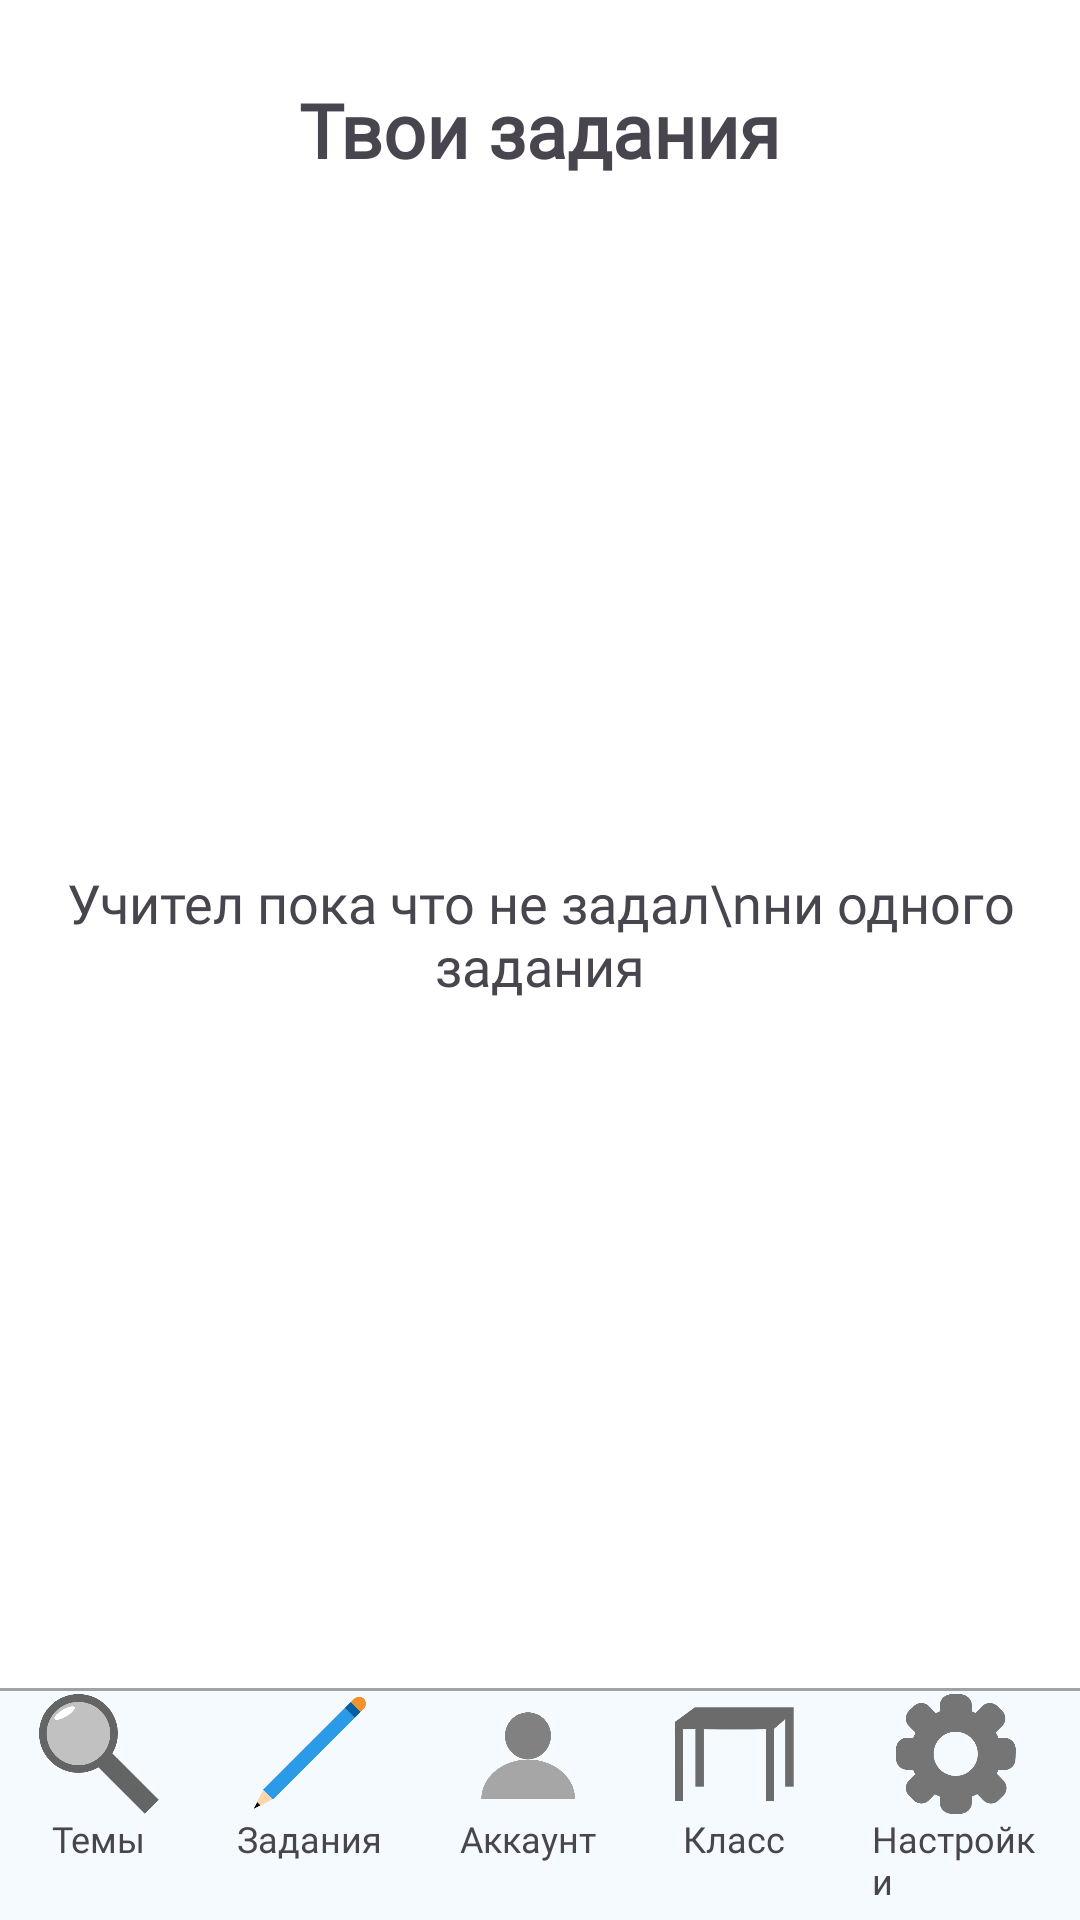

This screen was rendered from an Android layout file. Write that file and the resources it references.
<!-- AndroidManifest.xml: application theme Theme.LearnLadder -->
<!-- res/layout/activity_tasks.xml -->
<?xml version="1.0" encoding="utf-8"?>
<androidx.constraintlayout.widget.ConstraintLayout xmlns:android="http://schemas.android.com/apk/res/android"
    xmlns:app="http://schemas.android.com/apk/res-auto"
    xmlns:tools="http://schemas.android.com/tools"
    android:layout_width="match_parent"
    android:layout_height="match_parent"
    android:background="@color/white"
    tools:context="ru.elenaegevnateam.learnladder.TestActivity">

    <androidx.constraintlayout.widget.ConstraintLayout
        android:layout_width="match_parent"
        android:layout_height="match_parent"
        app:layout_constraintBottom_toBottomOf="parent"
        app:layout_constraintEnd_toEndOf="parent"
        app:layout_constraintStart_toStartOf="parent"
        app:layout_constraintTop_toTopOf="parent">

        <TextView
            android:id="@+id/emptyTasksTextView"
            android:layout_width="wrap_content"
            android:layout_height="wrap_content"
            android:text="Учител пока что не задал\nни одного задания"
            android:fontFamily="@font/myfont"
            android:textSize="18sp"
            android:gravity="center"
            app:layout_constraintBottom_toTopOf="@+id/linearLayout2"
            app:layout_constraintEnd_toEndOf="parent"
            app:layout_constraintStart_toStartOf="parent"
            app:layout_constraintTop_toBottomOf="@+id/textView4" />

        <TextView
            android:id="@+id/textView4"
            android:layout_width="wrap_content"
            android:layout_height="wrap_content"
            android:text=" Твои задания "
            android:fontFamily="@font/myfont"
            android:textSize="25sp"
            android:textStyle="bold"
            app:layout_constraintBottom_toTopOf="@+id/linearLayout2"
            app:layout_constraintEnd_toEndOf="parent"
            app:layout_constraintStart_toStartOf="parent"
            app:layout_constraintTop_toTopOf="parent"
            app:layout_constraintVertical_bias="0.05" />

        <ScrollView
            android:id="@+id/tasksScrollView"
            android:layout_width="wrap_content"
            android:layout_height="500dp"
            android:layout_marginStart="32dp"
            android:layout_marginEnd="32dp"
            app:layout_constraintBottom_toBottomOf="@+id/linearLayout2"
            app:layout_constraintEnd_toEndOf="parent"
            app:layout_constraintStart_toStartOf="parent"
            app:layout_constraintTop_toTopOf="parent">

            <LinearLayout
                android:id="@+id/tasksLinearLayout"
                android:layout_width="wrap_content"
                android:layout_height="wrap_content"
                android:orientation="vertical">

            </LinearLayout>
        </ScrollView>

        <LinearLayout
            android:id="@+id/linearLayout2"
            android:layout_width="match_parent"
            android:layout_height="wrap_content"
            android:background="@color/light_blue"
            android:orientation="vertical"
            app:layout_constraintBottom_toBottomOf="parent"
            app:layout_constraintEnd_toEndOf="parent"
            app:layout_constraintStart_toStartOf="parent"
            app:layout_constraintTop_toTopOf="parent"
            app:layout_constraintVertical_bias="1.0">


            <ImageView
                android:layout_width="match_parent"
                android:layout_height="1dp"
                android:layout_marginBottom="1dp"
                android:src="@drawable/line" />


            <LinearLayout
                android:layout_width="match_parent"
                android:layout_height="wrap_content"
                android:gravity="center_horizontal"
                android:layout_marginBottom="5dp"
                android:orientation="horizontal">

                <LinearLayout
                    android:layout_width="wrap_content"
                    android:layout_height="wrap_content"
                    android:layout_marginHorizontal="13dp"
                    android:orientation="vertical">

                    <ImageView
                        android:id="@+id/themesImageView"
                        android:layout_width="40dp"
                        android:layout_height="40dp"
                        android:layout_gravity="center"
                        android:src="@drawable/themes" />

                    <TextView
                        android:layout_width="wrap_content"
                        android:layout_height="wrap_content"
                        android:layout_gravity="center"
                        android:fontFamily="@font/myfont"
                        android:text="Темы"
                        android:textSize="12sp" />
                </LinearLayout>

                <LinearLayout
                    android:layout_width="wrap_content"
                    android:layout_height="wrap_content"
                    android:layout_marginHorizontal="13dp"
                    android:orientation="vertical">

                    <ImageView
                        android:id="@+id/tasksImageView"
                        android:layout_width="40dp"
                        android:layout_height="40dp"
                        android:layout_gravity="center"
                        android:src="@drawable/pencil_colored" />

                    <TextView
                        android:layout_width="wrap_content"
                        android:layout_height="wrap_content"
                        android:layout_gravity="center"
                        android:fontFamily="@font/myfont"
                        android:text="Задания"
                        android:textSize="12sp" />
                </LinearLayout>

                <LinearLayout
                    android:layout_width="wrap_content"
                    android:layout_height="wrap_content"
                    android:layout_marginHorizontal="13dp"
                    android:orientation="vertical">

                    <ImageView
                        android:id="@+id/accountImageView"
                        android:layout_width="40dp"
                        android:layout_height="40dp"
                        android:layout_gravity="center"
                        android:src="@drawable/account" />

                    <TextView
                        android:layout_width="wrap_content"
                        android:layout_height="wrap_content"
                        android:layout_gravity="center"
                        android:fontFamily="@font/myfont"
                        android:text="Аккаунт"
                        android:textSize="12sp" />
                </LinearLayout>

                <LinearLayout
                    android:layout_width="wrap_content"
                    android:layout_height="wrap_content"
                    android:layout_marginHorizontal="13dp"
                    android:orientation="vertical">

                    <ImageView
                        android:id="@+id/classImageView"
                        android:layout_width="40dp"
                        android:layout_height="40dp"
                        android:layout_gravity="center"
                        android:src="@drawable/desk" />

                    <TextView
                        android:layout_width="wrap_content"
                        android:layout_height="wrap_content"
                        android:layout_gravity="center"
                        android:fontFamily="@font/myfont"
                        android:text="Класс"
                        android:textSize="12sp" />
                </LinearLayout>

                <LinearLayout
                    android:layout_width="wrap_content"
                    android:layout_height="wrap_content"
                    android:layout_marginHorizontal="13dp"
                    android:orientation="vertical">

                    <ImageView
                        android:id="@+id/settingsImageView"
                        android:layout_width="40dp"
                        android:layout_height="40dp"
                        android:layout_gravity="center"
                        android:src="@drawable/settings" />

                    <TextView
                        android:layout_width="wrap_content"
                        android:layout_height="wrap_content"
                        android:layout_gravity="center"
                        android:fontFamily="@font/myfont"
                        android:text="Настройки"
                        android:textSize="12sp" />

                </LinearLayout>

            </LinearLayout>
        </LinearLayout>
    </androidx.constraintlayout.widget.ConstraintLayout>

    <FrameLayout
        android:id="@+id/loadingView"
        android:layout_width="match_parent"
        android:layout_height="match_parent"
        android:background="#FFFFFF"
        android:visibility="invisible">

        <ImageView
            android:layout_width="80dp"
            android:layout_height="80dp"
            android:layout_gravity="center"
            android:src="@drawable/loading" />
    </FrameLayout>

</androidx.constraintlayout.widget.ConstraintLayout>
<!-- resources referenced by this layout -->
<resources>
  <color name="light_blue">#0D2B9AE7</color>
  <color name="white">#FFFFFFFF</color>
  <!-- drawable account: png bitmap (drawable, 127734 bytes) -->
  <!-- drawable desk: png bitmap (drawable, 7551 bytes) -->
  <!-- drawable line (drawable) -->
  <shape xmlns:android="http://schemas.android.com/apk/res/android"
  
      android:shape="rectangle">
      <solid android:color="#59000000" />
  </shape>
  <!-- drawable loading: png bitmap (drawable, 27067 bytes) -->
  <!-- drawable pencil_colored: png bitmap (drawable, 147203 bytes) -->
  <!-- drawable settings: png bitmap (drawable, 29497 bytes) -->
  <!-- drawable themes: png bitmap (drawable, 25218 bytes) -->
  <style name="Theme.LearnLadder" parent="Base.Theme.LearnLadder" />
  <style name="Base.Theme.LearnLadder" parent="Theme.Material3.DayNight.NoActionBar">
          
          
      </style>
</resources>
